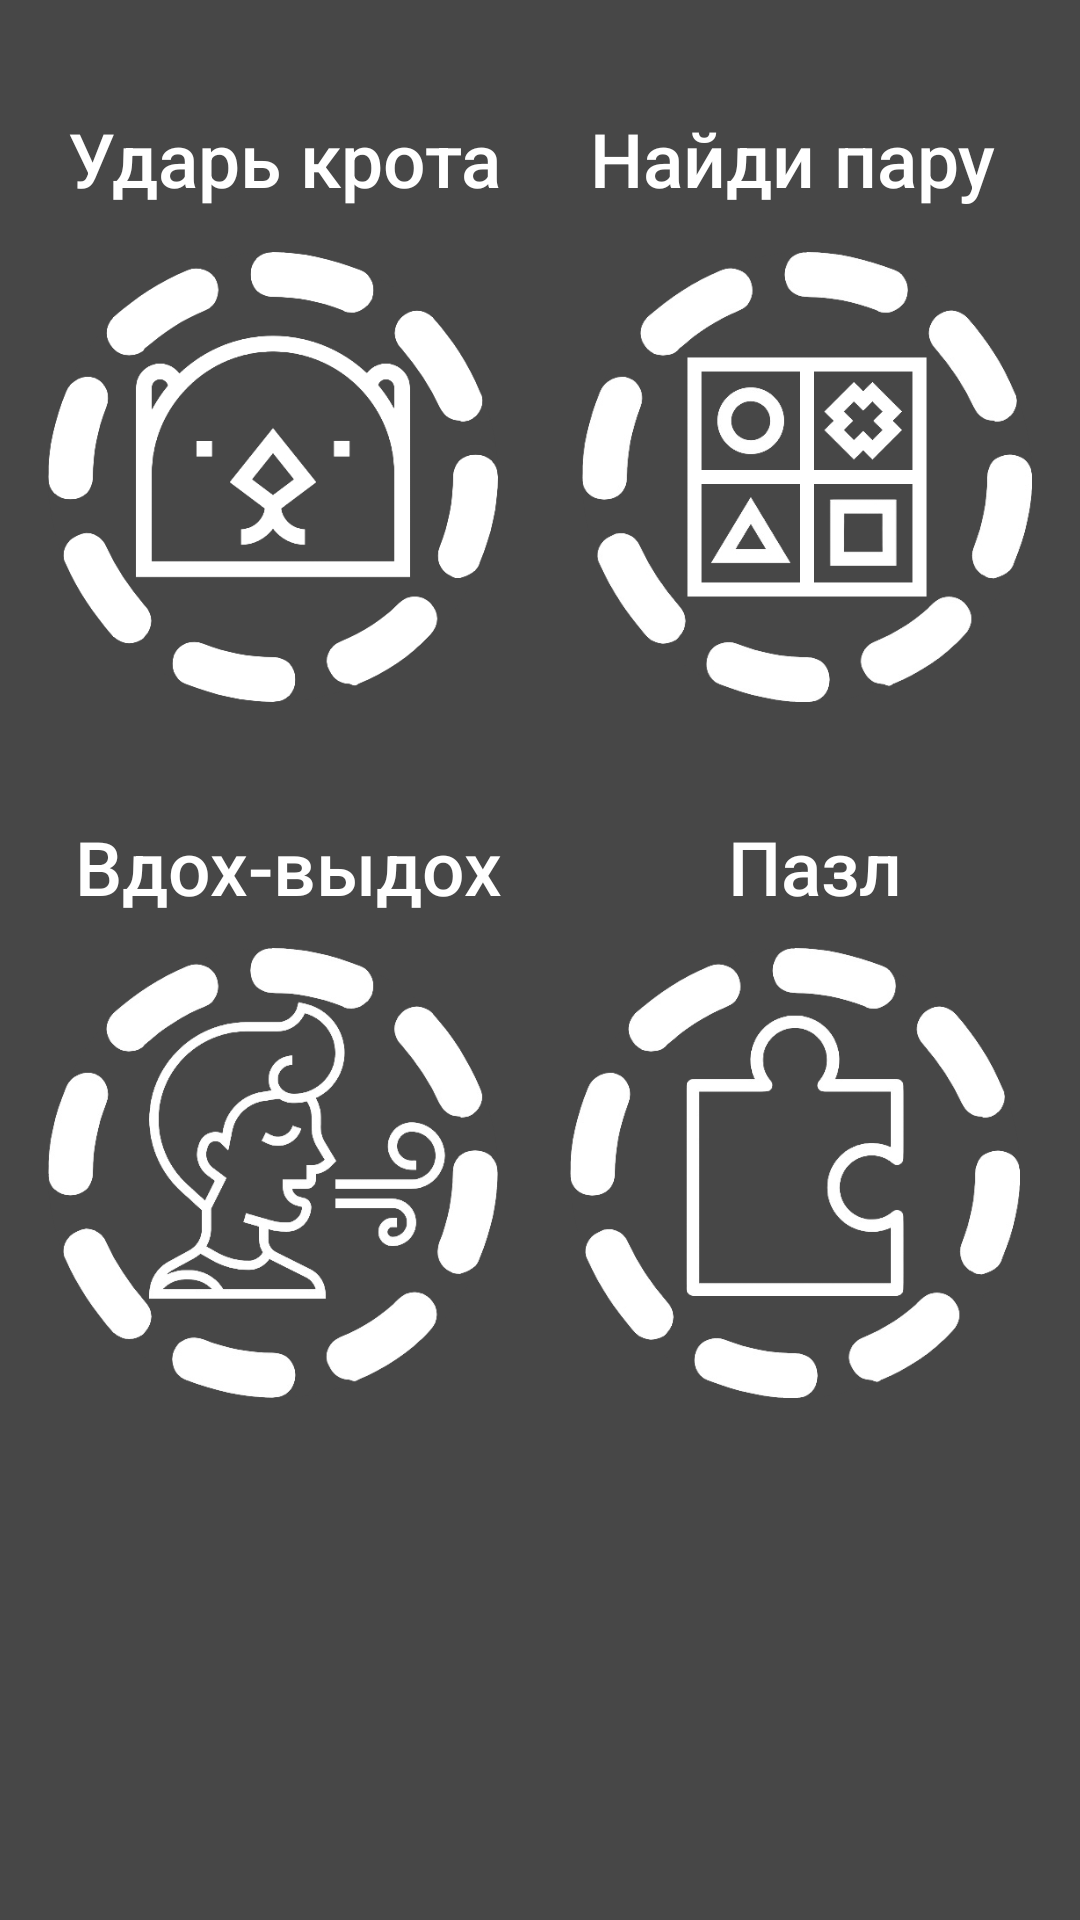

Layout XML and referenced resources for this Android screen:
<!-- AndroidManifest.xml: application theme Theme.FocusKey -->
<!-- res/layout/fragment_minigames.xml -->
<?xml version="1.0" encoding="utf-8"?>
<androidx.constraintlayout.widget.ConstraintLayout xmlns:android="http://schemas.android.com/apk/res/android"
    xmlns:app="http://schemas.android.com/apk/res-auto"
    xmlns:tools="http://schemas.android.com/tools"
    android:layout_width="match_parent"
    android:layout_height="match_parent"
    android:background="@color/background"
    tools:context=".ui.minigames.MinigamesActivity">

    <TextView
        android:id="@+id/text_inhale"
        android:layout_width="wrap_content"
        android:layout_height="wrap_content"
        android:layout_marginTop="272dp"
        android:fontFamily="sans-serif-medium"
        android:text="Вдох-выдох"
        android:textColor="#FFFFFF"
        android:textSize="25sp"
        app:layout_constraintEnd_toEndOf="parent"
        app:layout_constraintHorizontal_bias="0.115"
        app:layout_constraintStart_toStartOf="parent"
        app:layout_constraintTop_toTopOf="parent" />

    <TextView
        android:id="@+id/text_mole"
        android:layout_width="wrap_content"
        android:layout_height="wrap_content"
        android:layout_marginTop="36dp"
        android:fontFamily="sans-serif-medium"
        android:text="Ударь крота"
        android:textColor="#FFFFFF"
        android:textSize="25sp"
        app:layout_constraintEnd_toEndOf="parent"
        app:layout_constraintHorizontal_bias="0.105"
        app:layout_constraintStart_toStartOf="parent"
        app:layout_constraintTop_toTopOf="parent" />

    <TextView
        android:id="@+id/text_memory"
        android:layout_width="wrap_content"
        android:layout_height="wrap_content"
        android:layout_marginTop="36dp"
        android:fontFamily="sans-serif-medium"
        android:text="Найди пару"
        android:textColor="#FFFFFF"
        android:textSize="25sp"
        app:layout_constraintEnd_toEndOf="parent"
        app:layout_constraintHorizontal_bias="0.875"
        app:layout_constraintStart_toStartOf="parent"
        app:layout_constraintTop_toTopOf="parent" />

    <TextView
        android:id="@+id/text_puzzle"
        android:layout_width="wrap_content"
        android:layout_height="wrap_content"
        android:layout_marginTop="272dp"
        android:fontFamily="sans-serif-medium"
        android:text="Пазл"
        android:textColor="#FFFFFF"
        android:textSize="25sp"
        app:layout_constraintEnd_toEndOf="parent"
        app:layout_constraintHorizontal_bias="0.803"
        app:layout_constraintStart_toStartOf="parent"
        app:layout_constraintTop_toTopOf="parent" />

    <ImageButton
        android:id="@+id/whack_a_mole"
        android:layout_width="150dp"
        android:layout_height="150dp"
        android:layout_marginStart="16dp"
        android:layout_marginTop="84dp"
        android:background="@drawable/custom_button"
        android:scaleType="centerInside"
        android:src="@drawable/mole"
        app:layout_constraintStart_toStartOf="parent"
        app:layout_constraintTop_toTopOf="parent" />

    <ImageButton
        android:id="@+id/memory_game"
        android:layout_width="150dp"
        android:layout_height="150dp"
        android:layout_marginTop="84dp"
        android:layout_marginEnd="16dp"
        android:background="@drawable/custom_button"
        android:scaleType="centerInside"
        android:src="@drawable/memory_game"
        app:layout_constraintEnd_toEndOf="parent"
        app:layout_constraintTop_toTopOf="parent" />

    <ImageButton
        android:id="@+id/inhale_exhale"
        android:layout_width="150dp"
        android:layout_height="150dp"
        android:layout_marginStart="16dp"
        android:layout_marginTop="316dp"
        android:background="@drawable/custom_button"
        android:scaleType="centerInside"
        android:src="@drawable/inhale_exhale"
        app:layout_constraintStart_toStartOf="parent"
        app:layout_constraintTop_toTopOf="parent" />

    <ImageButton
        android:id="@+id/puzzle_game"
        android:layout_width="150dp"
        android:layout_height="150dp"
        android:layout_marginTop="316dp"
        android:layout_marginEnd="20dp"
        android:background="@drawable/custom_button"
        android:scaleType="centerInside"
        android:src="@drawable/puzzle"
        app:layout_constraintEnd_toEndOf="parent"
        app:layout_constraintTop_toTopOf="parent" />

</androidx.constraintlayout.widget.ConstraintLayout>
<!-- resources referenced by this layout -->
<resources>
  <color name="background">#474747</color>
  <!-- drawable custom_button (drawable) -->
  <?xml version="1.0" encoding="utf-8"?>
  <shape xmlns:android="http://schemas.android.com/apk/res/android" android:shape="rectangle">
  
      <solid android:color="@color/background"/>
      <corners android:radius="100dp"/>
      <size android:width="185dp"
          android:height="185dp"/>
  
  </shape>
  <!-- drawable inhale_exhale: png bitmap (drawable, 76768 bytes) -->
  <!-- drawable memory_game: png bitmap (drawable, 54728 bytes) -->
  <!-- drawable mole: png bitmap (drawable, 57282 bytes) -->
  <!-- drawable puzzle: png bitmap (drawable, 53377 bytes) -->
  <style name="Theme.FocusKey" parent="Theme.MaterialComponents.DayNight.NoActionBar">
  
          <item name="colorPrimary">@color/gold</item>
          <item name="colorPrimaryVariant">@color/gold_dark</item>
          <item name="colorOnPrimary">@color/black</item>
  
          <item name="colorSecondary">@color/green</item>
          <item name="colorSecondaryVariant">@color/green_dark</item>
          <item name="colorOnSecondary">@color/black</item>
  
          <item name="android:windowBackground">@color/background</item>
          <item name="android:statusBarColor">@color/background</item>
          <item name="android:navigationBarColor">@color/background</item>
  
          <item name="android:textColorPrimary">@color/white</item>
          <item name="android:textColorSecondary">@color/white</item>
          <item name="colorOnBackground">@color/white</item>
          <item name="colorOnSurface">@color/white</item>
  
          <item name="materialButtonStyle">@style/FocusKeyButton</item>
  
          <item name="android:fontFamily">@font/roboto</item>
  
      </style>
  <color name="black">#FF000000</color>
  <color name="white">#FFFFFFFF</color>
  <style name="FocusKeyButton" parent="Widget.MaterialComponents.Button">
          <item name="android:textSize">16sp</item>
          <item name="android:textAllCaps">true</item>
          <item name="cornerRadius">24dp</item>
      </style>
</resources>
